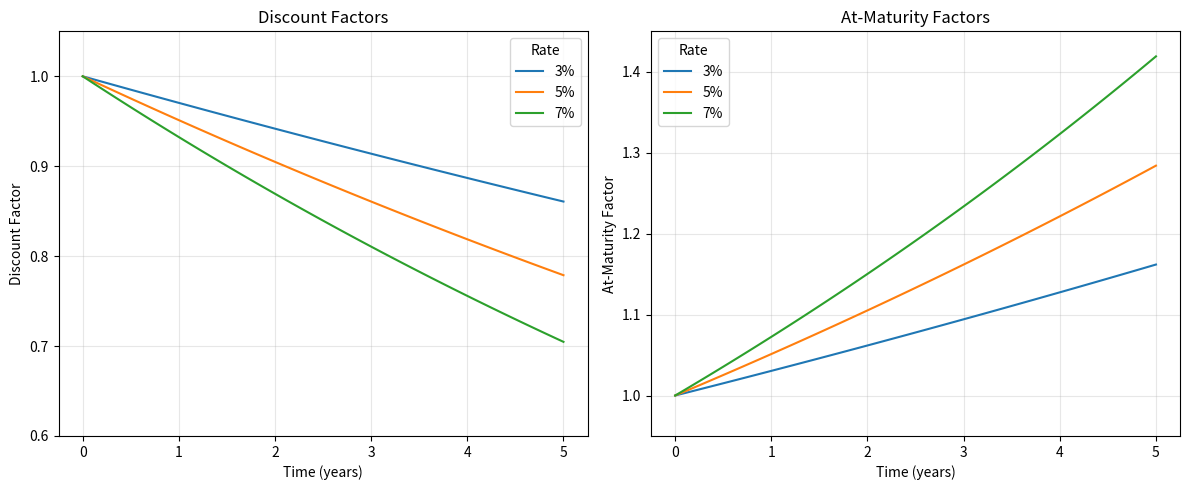

Write the Python code that produced this figure.
import math
import numpy as np
import matplotlib.pyplot as plt

# Example: Convert between DF and AtMat
r = 0.05  # 5% continuously compounded rate
t = 2.0   # 2 years

# Calculate discount factor
df = math.exp(-r * t)

# Calculate at-maturity factor
atmat = math.exp(r * t)

# Verify relationship
atmat_from_df = 1 / df
df_from_atmat = 1 / atmat

print(f"Discount Factor: {df:.6f}")
print(f"At-Maturity Factor: {atmat:.6f}")
print(f"AtMat from DF: {atmat_from_df:.6f}")
print(f"DF from AtMat: {df_from_atmat:.6f}")

# Extract rate from factors
r_from_df = -math.log(df) / t
r_from_atmat = math.log(atmat) / t

print(f"Original rate: {r:.4f}")
print(f"Rate from DF: {r_from_df:.4f}")
print(f"Rate from AtMat: {r_from_atmat:.4f}")

# Example: Interpolation with both representations
t1, t2 = 1.0, 3.0

# Generate factors at these points
r_curve = 0.06  # 6% continuous rate
df1 = math.exp(-r_curve * t1)
df2 = math.exp(-r_curve * t2)
atmat1 = 1 / df1
atmat2 = 1 / df2

# Interpolation point
t_mid = 2.0
weight = (t_mid - t1) / (t2 - t1)

# Interpolate using both methods
df_interp = df1 * (df2 / df1)**weight
atmat_interp = atmat1 * (atmat2 / atmat1)**weight

print(f"Interpolated DF at t={t_mid}: {df_interp:.6f}")
print(f"Interpolated AtMat at t={t_mid}: {atmat_interp:.6f}")
print(f"Relationship check: AtMat = 1/DF? {atmat_interp:.6f} vs {1/df_interp:.6f}")

# Generate curves for different rates
times = np.linspace(0, 5, 100)
rates = [0.03, 0.05, 0.07]  # 3%, 5%, 7%

plt.figure(figsize=(12, 5))

# Plot discount factors
plt.subplot(1, 2, 1)
for rate in rates:
    dfs = [math.exp(-rate * t) for t in times]
    plt.plot(times, dfs, label=f'{rate*100:.0f}%')

plt.ylim(0.6, 1.05)
plt.title('Discount Factors')
plt.xlabel('Time (years)')
plt.ylabel('Discount Factor')
plt.grid(alpha=0.3)
plt.legend(title='Rate')

# Plot at-maturity factors
plt.subplot(1, 2, 2)
for rate in rates:
    atmats = [math.exp(rate * t) for t in times]
    plt.plot(times, atmats, label=f'{rate*100:.0f}%')

plt.ylim(0.95, 1.45)
plt.title('At-Maturity Factors')
plt.xlabel('Time (years)')
plt.ylabel('At-Maturity Factor')
plt.grid(alpha=0.3)
plt.legend(title='Rate')

plt.tight_layout()
plt.show()